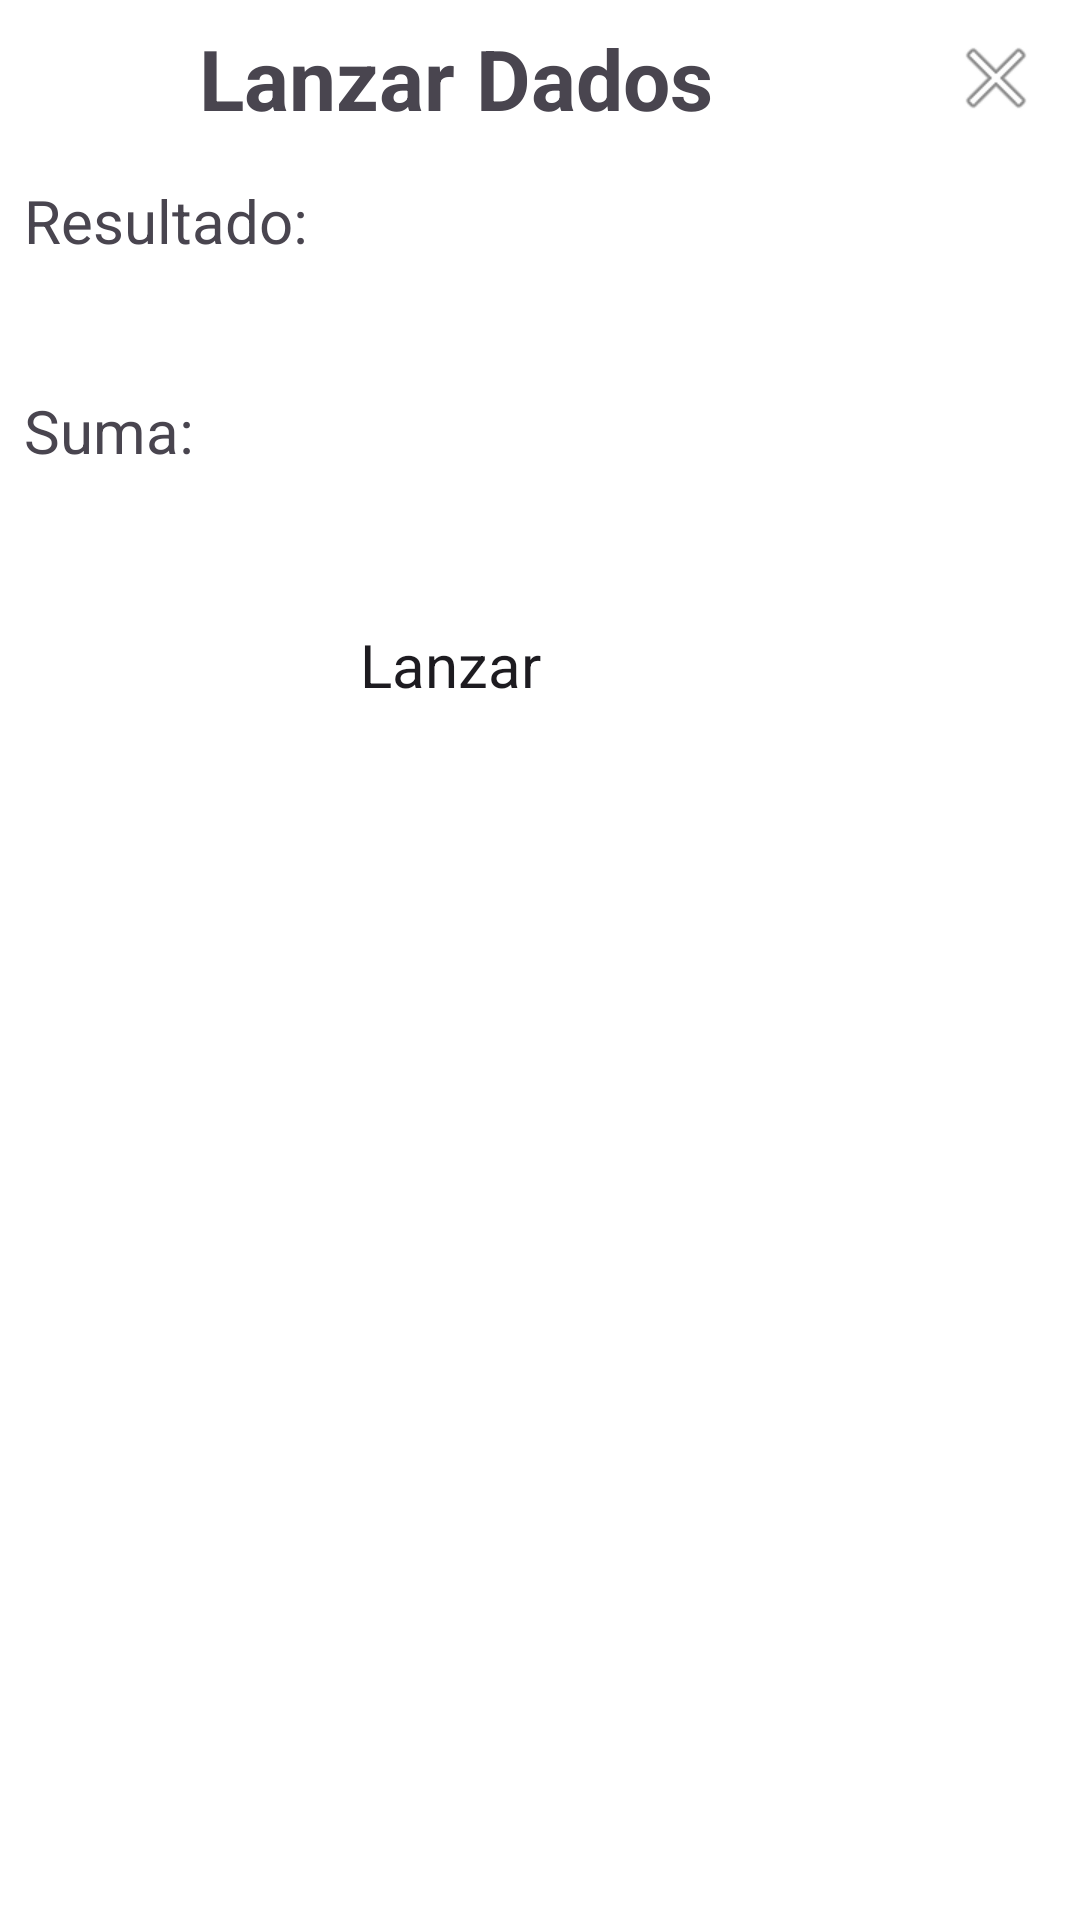

Produce the Android XML layout that renders to this screen, including the resource entries it uses.
<!-- AndroidManifest.xml: application theme Theme.DiceRoller -->
<!-- res/layout/activity_throwdice.xml -->
<?xml version="1.0" encoding="utf-8"?>
<LinearLayout xmlns:android="http://schemas.android.com/apk/res/android"
    xmlns:app="http://schemas.android.com/apk/res-auto"
    android:layout_width="match_parent"
    android:layout_height="match_parent"
    android:orientation="vertical">

    <LinearLayout
        android:layout_width="match_parent"
        android:layout_height="wrap_content"
        android:orientation="horizontal">

        <TextView
            android:id="@+id/tituloLanzar"
            android:layout_width="0dp"
            android:layout_height="wrap_content"
            android:layout_gravity="center"
            android:layout_weight="1"
            android:text="Lanzar Dados"
            android:textAlignment="center"
            android:textSize="28sp"
            android:textStyle="bold"/>

        <ImageButton
            android:id="@+id/imageButtonVolver4"
            android:layout_width="wrap_content"
            android:layout_height="wrap_content"
            android:backgroundTint="@color/design_default_color_background"
            android:contentDescription="@string/volver"
            app:srcCompat="@android:drawable/ic_menu_close_clear_cancel" />

    </LinearLayout>

    <TextView
        android:id="@+id/textR"
        android:layout_width="match_parent"
        android:layout_height="wrap_content"
        android:text="Resultado:"
        android:textSize="20sp"
        android:padding="8dp" />

    <TextView
        android:id="@+id/textResultado"
        android:layout_width="match_parent"
        android:layout_height="wrap_content"
        android:textSize="20sp"
        android:paddingHorizontal="8dp" />

    <TextView
        android:id="@+id/textS"
        android:layout_width="match_parent"
        android:layout_height="wrap_content"
        android:text="Suma:"
        android:textSize="20sp"
        android:padding="8dp" />

    <TextView
        android:id="@+id/textSuma"
        android:layout_width="match_parent"
        android:layout_height="wrap_content"
        android:textSize="20sp"
        android:paddingHorizontal="8dp" />

    <Button
        android:id="@+id/buttonLanzar"
        android:layout_width="match_parent"
        android:layout_height="wrap_content"
        android:layout_marginHorizontal="120dp"
        android:layout_marginVertical="16dp"
        android:text="@string/lanzar"
        android:textSize="20sp" />

</LinearLayout>
<!-- resources referenced by this layout -->
<resources>
  <string name="lanzar">Lanzar</string>
  <string name="volver">Volver</string>
  <style name="Theme.DiceRoller" parent="Base.Theme.DiceRoller">
          
          <item name="colorPrimary">@color/blue_dark</item>
          <item name="colorPrimaryDark">@color/blue_darker</item>
          
          <item name="android:windowBackground">@drawable/background_light</item>
          
          <item name="buttonStyle">@style/CustomButtonStyle</item>
      </style>
  <style name="Base.Theme.DiceRoller" parent="Theme.Material3.DayNight.NoActionBar">
          
          
      </style>
  <color name="blue_dark">#FF1976D2</color>
  <color name="blue_darker">#FF1565C0</color>
  <style name="CustomButtonStyle">
          <item name="android:backgroundTint">@color/blue_dark</item>
          
      </style>
</resources>
